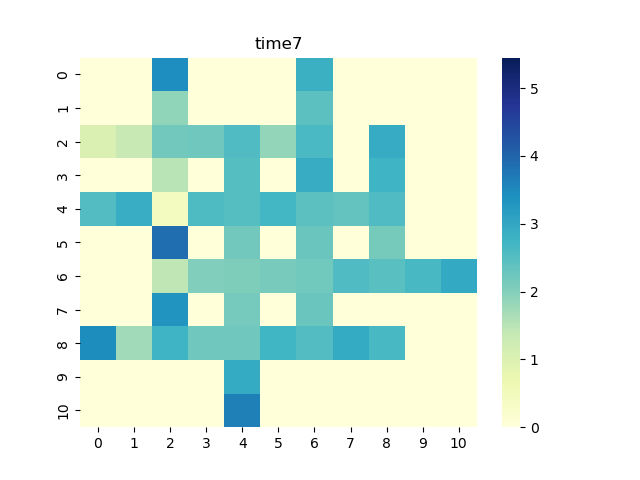

Data behind this chart, as committed beside it:
0, 1, 2, 3, 4, 5, 6, 7, 8, 9, 10
0.0, 0.0, 3.446, 0.0, 0.0, 0.0, 2.837, 0.0, 0.0, 0.0, 0.0
0.0, 0.0, 1.878, 0.0, 0.0, 0.0, 2.422, 0.0, 0.0, 0.0, 0.0
1.032, 1.354, 2.188, 2.222, 2.575, 1.862, 2.625, 0.0, 2.928, 0.0, 0.0
0.0, 0.0, 1.508, 0.0, 2.507, 0.0, 2.907, 0.0, 2.751, 0.0, 0.0
2.546, 2.878, 0.424, 2.586, 2.504, 2.693, 2.422, 2.34, 2.559, 0.0, 0.0
0.0, 0.0, 3.86, 0.0, 2.185, 0.0, 2.285, 0.0, 2.144, 0.0, 0.0
0.0, 0.0, 1.438, 2.041, 2.064, 2.11, 2.212, 2.565, 2.454, 2.64, 2.967
0.0, 0.0, 3.335, 0.0, 2.156, 0.0, 2.289, 0.0, 0.0, 0.0, 0.0
3.453, 1.734, 2.756, 2.228, 2.222, 2.739, 2.54, 2.955, 2.645, 0.0, 0.0
0.0, 0.0, 0.0, 0.0, 2.943, 0.0, 0.0, 0.0, 0.0, 0.0, 0.0
0.0, 0.0, 0.0, 0.0, 3.62, 0.0, 0.0, 0.0, 0.0, 0.0, 0.0
